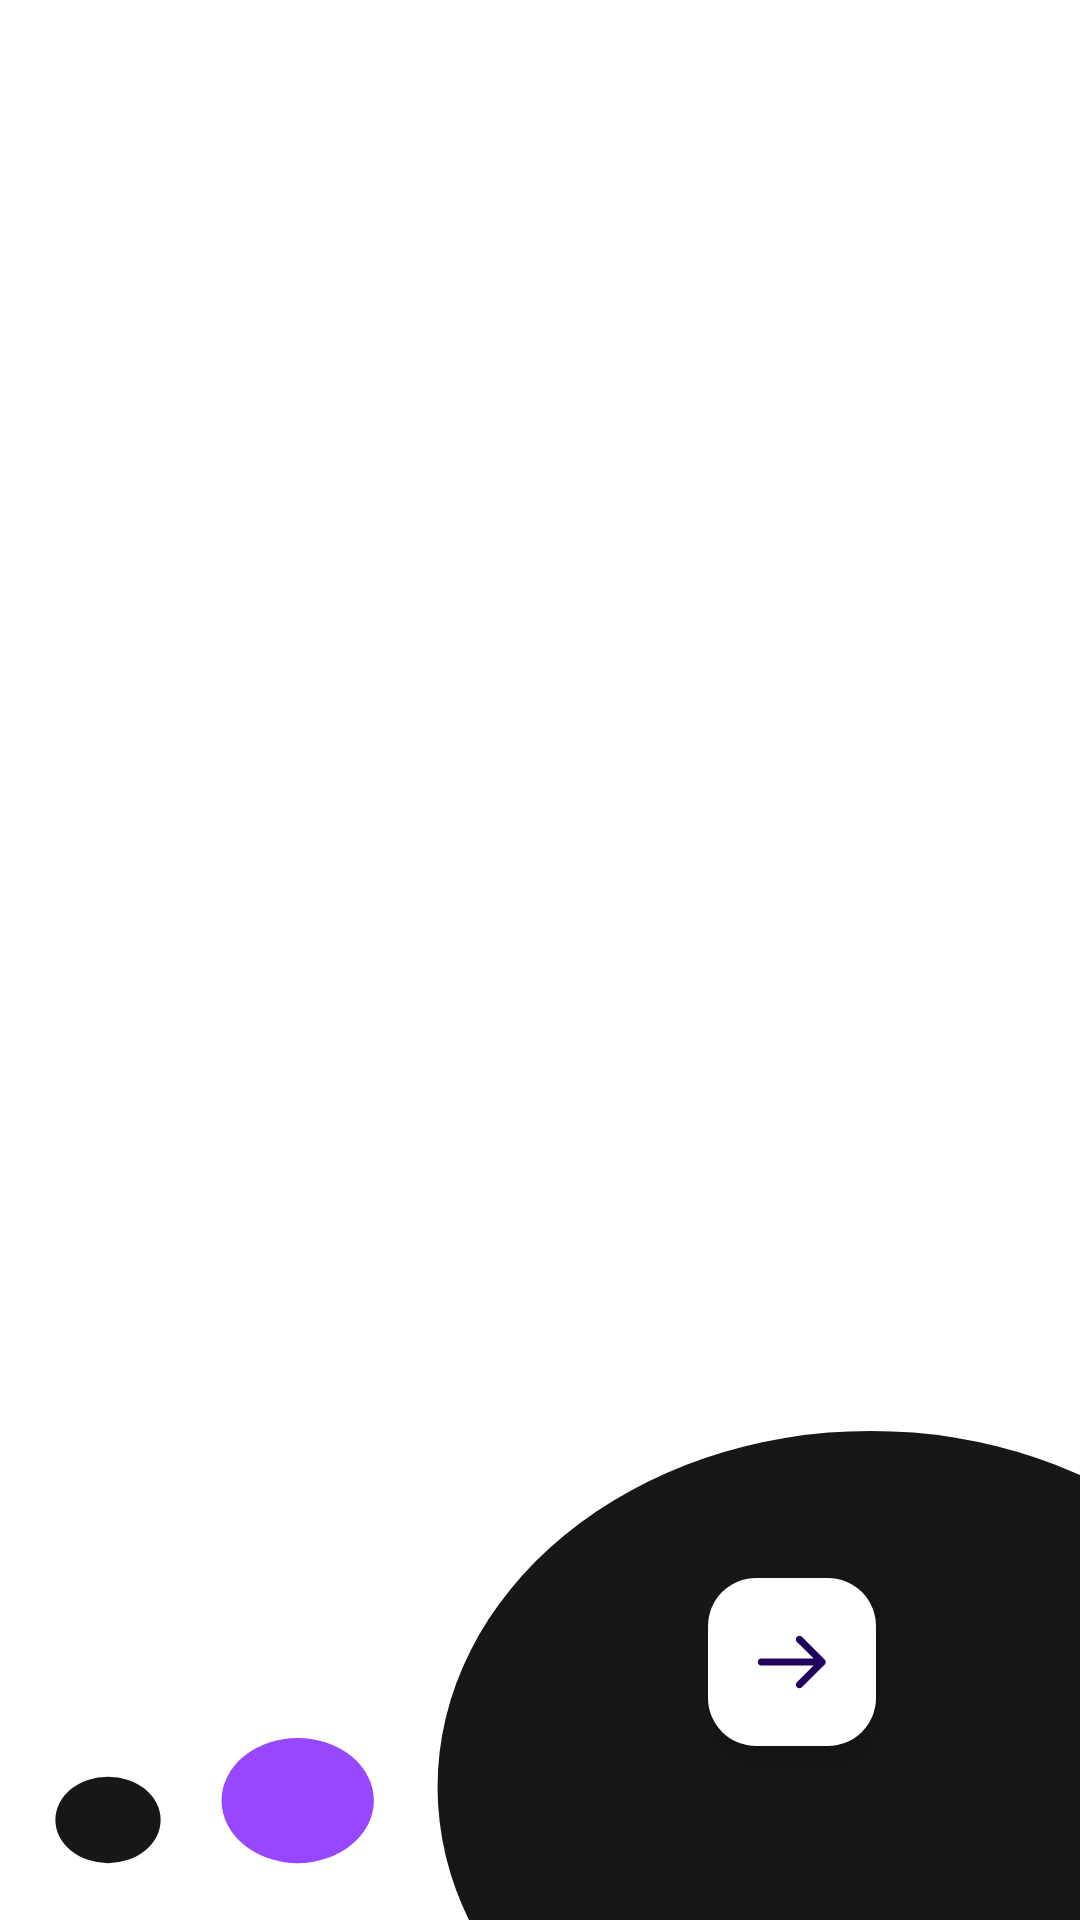

Android layout source for this screen:
<!-- AndroidManifest.xml: application theme Theme.Mutalk -->
<!-- res/layout/activity_main.xml -->
<?xml version="1.0" encoding="utf-8"?>
<androidx.constraintlayout.widget.ConstraintLayout xmlns:android="http://schemas.android.com/apk/res/android"
    xmlns:app="http://schemas.android.com/apk/res-auto"
    xmlns:tools="http://schemas.android.com/tools"
    android:layout_width="match_parent"
    android:layout_height="match_parent"
    android:background="@drawable/mainbg2"
    android:scaleX="1"
    android:scaleY="1"
    tools:context=".MainActivity">

    <com.google.android.material.floatingactionbutton.FloatingActionButton
        android:id="@+id/call"
        android:layout_width="wrap_content"
        android:layout_height="wrap_content"
        android:layout_marginEnd="68dp"
        android:layout_marginBottom="58dp"
        android:backgroundTint="@color/white"
        android:src="@drawable/arrow"
        app:layout_constraintBottom_toBottomOf="parent"
        app:layout_constraintEnd_toEndOf="parent" />

    <TextView
        android:id="@+id/welcome"
        android:layout_width="wrap_content"
        android:layout_height="wrap_content"
        android:fontFamily="@font/montserrat_medium"
        tools:text="Welcome \nto \nMutalk"
        android:textSize="48sp"
        app:layout_constraintBottom_toBottomOf="parent"
        app:layout_constraintEnd_toEndOf="parent"
        app:layout_constraintHorizontal_bias="0.18"
        app:layout_constraintStart_toStartOf="parent"
        app:layout_constraintTop_toTopOf="parent"
        app:layout_constraintVertical_bias="0.315" />

</androidx.constraintlayout.widget.ConstraintLayout>
<!-- resources referenced by this layout -->
<resources>
  <color name="white">#FFFFFFFF</color>
  <!-- drawable arrow (drawable) -->
  <vector xmlns:android="http://schemas.android.com/apk/res/android"
      android:width="23dp"
      android:height="18dp"
      android:viewportWidth="23"
      android:viewportHeight="18">
      <path
          android:fillColor="#FF000000"
          android:pathData="M1.71 10.14c-0.63 0-1.14-0.5-1.14-1.14 0-0.63 0.51-1.14 1.14-1.14v2.28ZM21.95 8.2c0.45 0.45 0.45 1.17 0 1.62l-7.27 7.27c-0.45 0.45-1.17 0.45-1.62 0-0.44-0.45-0.44-1.17 0-1.61L19.53 9l-6.47-6.46c-0.44-0.45-0.44-1.17 0-1.62 0.45-0.45 1.17-0.45 1.62 0l7.27 7.27ZM1.71 7.86h19.43v2.28H1.71V7.86Z"/>
  </vector>
  <!-- drawable mainbg2 (drawable) -->
  <vector xmlns:android="http://schemas.android.com/apk/res/android"
      android:width="390dp"
      android:height="844dp"
      android:viewportWidth="390"
      android:viewportHeight="844">
      <group>
          <path
              android:fillColor="#FFFFFFFF"
              android:pathData="M0 0H390V844H0z"/>
          <path
              android:fillColor="#FF171717"
              android:pathData="M314.5 629A156.5 156.5 0 1 0 314.5 942 156.5 156.5 0 1 0 314.5 629z"/>
          <path
              android:fillColor="#FF171717"
              android:pathData="M39 781A19 19 0 1 0 39 819 19 19 0 1 0 39 781z"/>
          <path
              android:fillColor="#FF9747FF"
              android:pathData="M107.5 764A27.5 27.5 0 1 0 107.5 819 27.5 27.5 0 1 0 107.5 764z"/>
      </group>
  </vector>
  <style name="Theme.Mutalk" parent="Base.Theme.Mutalk" />
  <style name="Base.Theme.Mutalk" parent="Theme.Material3.Light.NoActionBar">
          
          
      </style>
</resources>
